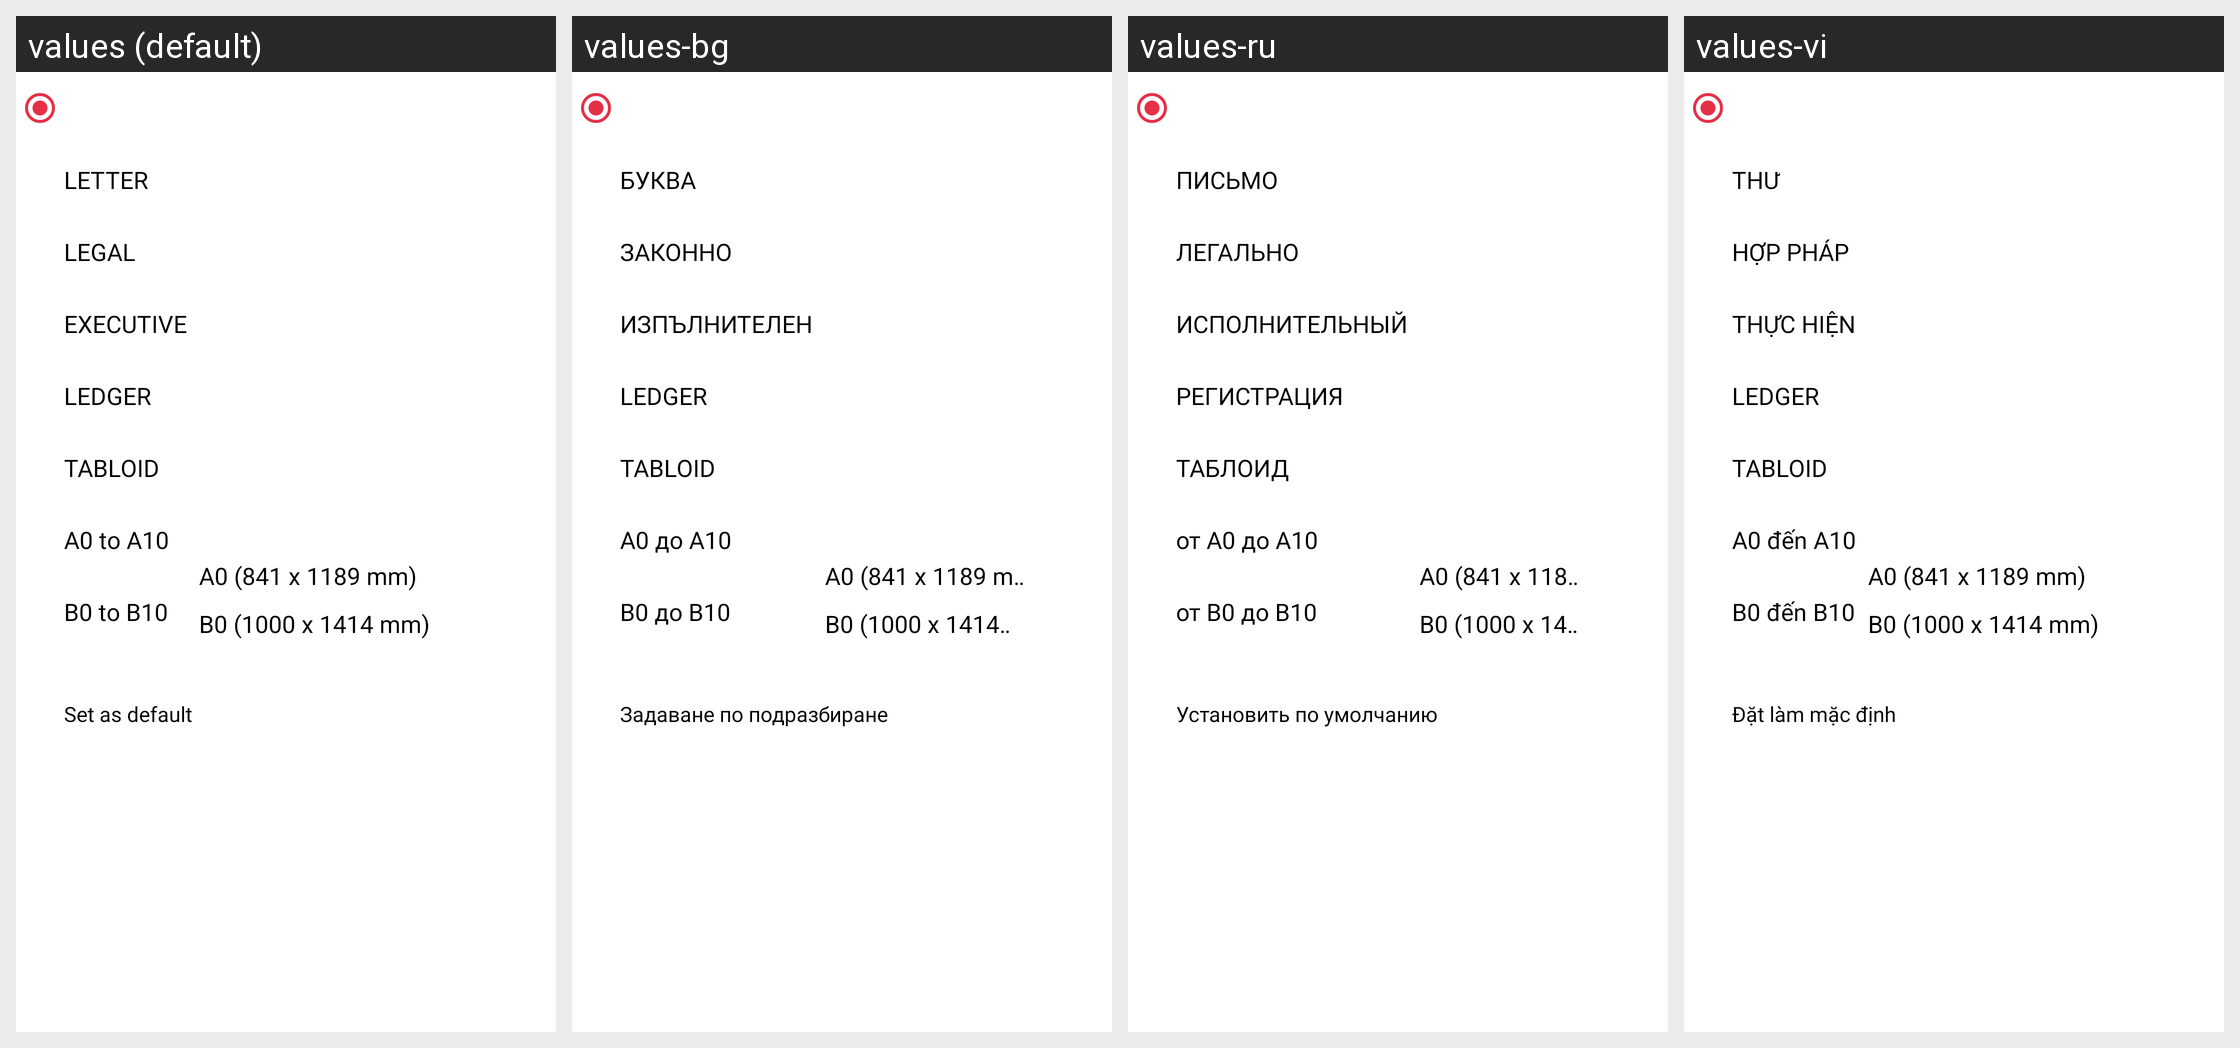

Locale-by-locale string values for the Android screen shown in this grid:
Android screen res/layout/set_page_size_dialog.xml rendered under 4 locales, left to right: values (default), values-bg, values-ru, values-vi. Device: Nexus 5 (rendered at 1080×1920; each locale shown at half size, 540×960, under a caption strip naming it); theme Theme.PDFReader.
Other locales in the repository, not shown: values-af, values-de, values-el, values-es, values-fr, values-hi, values-nl, values-zh.
Strings drawn on this screen, with the default value and each locale's value (text and hints the layout hard-codes, and strings that could not be matched under every locale, appear in the picture but are not listed):

letter
  values: LETTER
  values-bg: БУКВА
  values-ru: ПИСЬМО
  values-vi: THƯ

legal
  values: LEGAL
  values-bg: ЗАКОННО
  values-ru: ЛЕГАЛЬНО
  values-vi: HỢP PHÁP

executive
  values: EXECUTIVE
  values-bg: ИЗПЪЛНИТЕЛЕН
  values-ru: ИСПОЛНИТЕЛЬНЫЙ
  values-vi: THỰC HIỆN

ledger
  values: LEDGER
  values-bg: LEDGER
  values-ru: РЕГИСТРАЦИЯ
  values-vi: LEDGER

tabloid
  values: TABLOID
  values-bg: TABLOID
  values-ru: ТАБЛОИД
  values-vi: TABLOID

a0_to_a10
  values: A0 to A10
  values-bg: A0 до A10
  values-ru: от A0 до A10
  values-vi: A0 đến A10

b0_to_b10
  values: B0 to B10
  values-bg: B0 до B10
  values-ru: от B0 до B10
  values-vi: B0 đến B10

set_as_default
  values: Set as default
  values-bg: Задаване по подразбиране
  values-ru: Установить по умолчанию
  values-vi: Đặt làm mặc định
